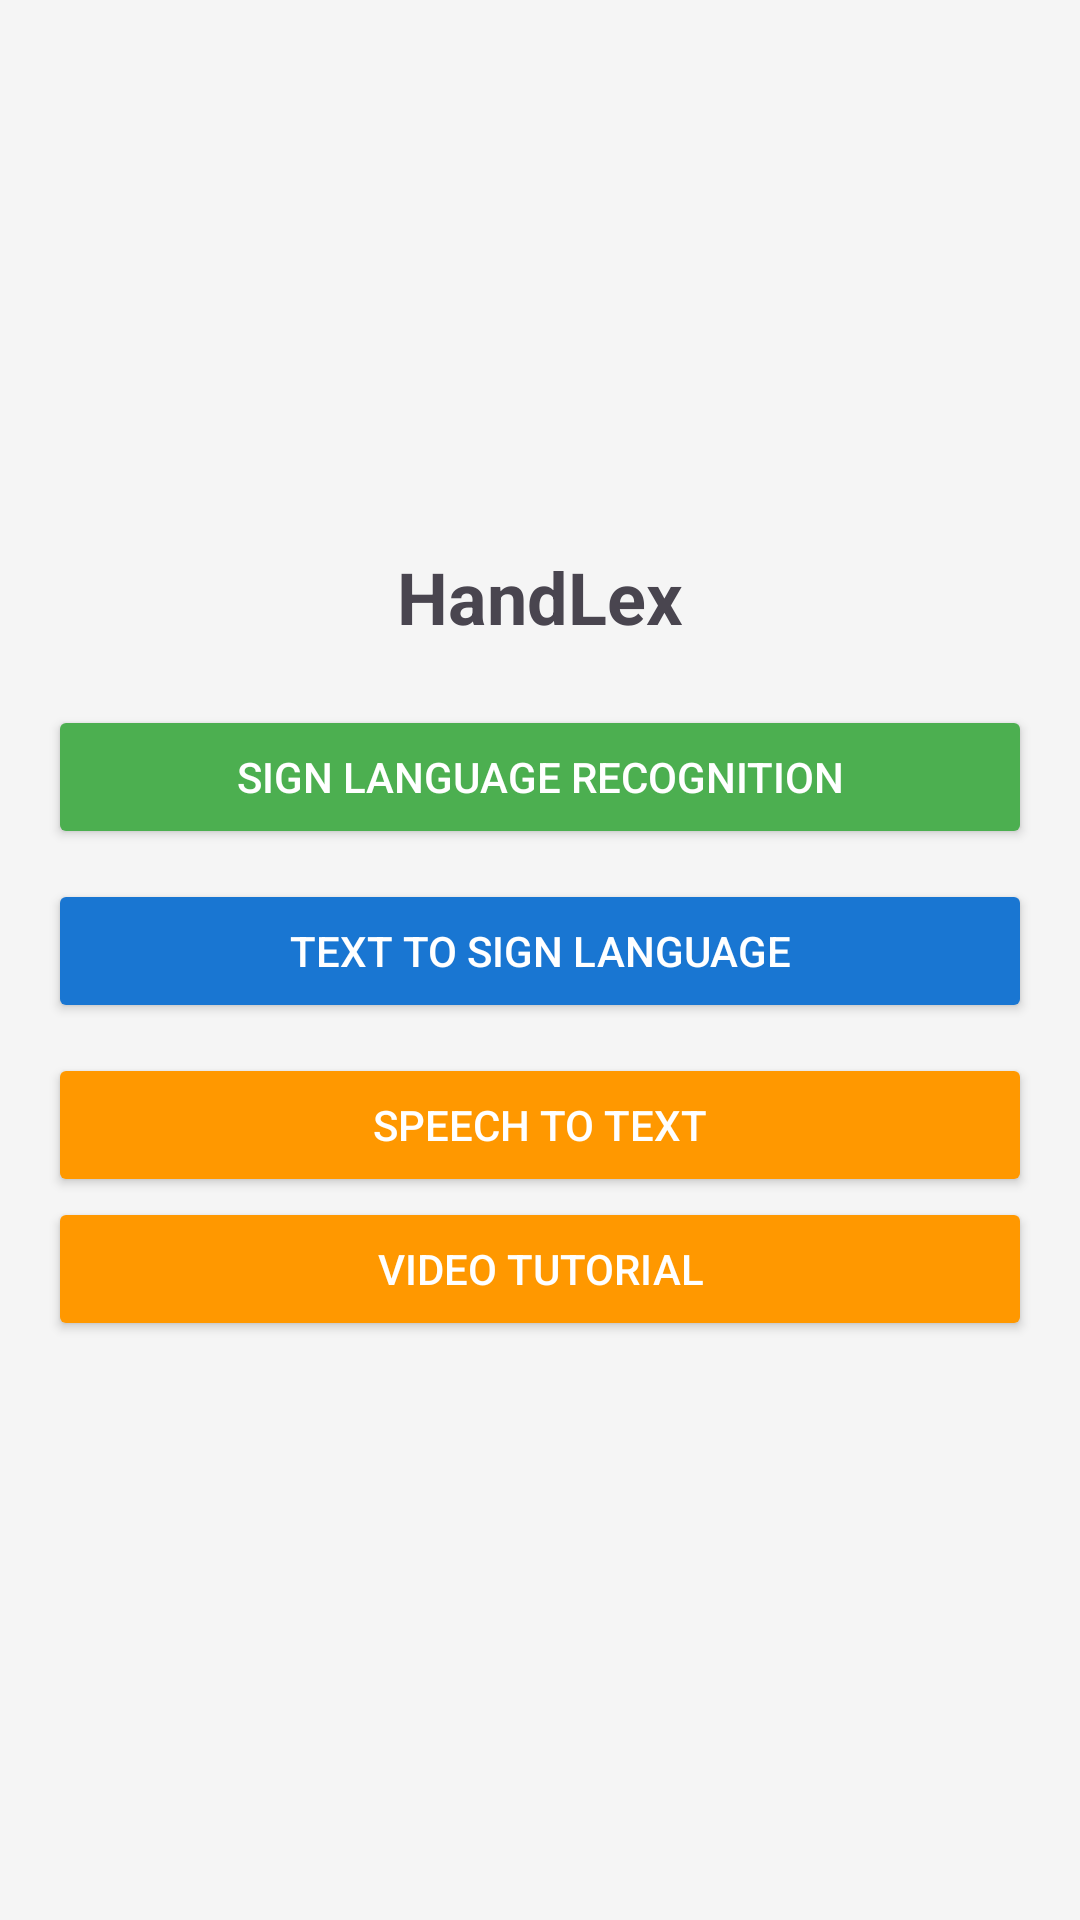

Android layout source for this screen:
<!-- AndroidManifest.xml: application theme Theme.HandLex -->
<!-- res/layout/activity_main.xml -->
<?xml version="1.0" encoding="utf-8"?>
<androidx.constraintlayout.widget.ConstraintLayout xmlns:android="http://schemas.android.com/apk/res/android"
    xmlns:app="http://schemas.android.com/apk/res-auto"
    xmlns:tools="http://schemas.android.com/tools"
    android:id="@+id/main"
    android:layout_width="match_parent"
    android:layout_height="match_parent"
    tools:context=".MainActivity">

    <LinearLayout xmlns:android="http://schemas.android.com/apk/res/android"
        android:layout_width="match_parent"
        android:layout_height="match_parent"
        android:orientation="vertical"
        android:padding="16dp"
        android:gravity="center"
        android:background="#F5F5F5">

        <TextView
            android:id="@+id/appTitle"
            android:layout_width="wrap_content"
            android:layout_height="wrap_content"
            android:text="HandLex"
            android:textSize="24sp"
            android:textStyle="bold"
            android:gravity="center"
            android:paddingBottom="20dp"/>

        <Button
            android:id="@+id/btnSignRecognition"
            android:layout_width="match_parent"
            android:layout_height="wrap_content"
            android:text="Sign Language Recognition"
            android:backgroundTint="#4CAF50"
            android:textColor="#FFFFFF"
            android:layout_marginBottom="10dp"/>

        <Button
            android:id="@+id/btnTextToSign"
            android:layout_width="match_parent"
            android:layout_height="wrap_content"
            android:text="Text to Sign Language"
            android:backgroundTint="#1976D2"
            android:textColor="#FFFFFF"
            android:layout_marginBottom="10dp"/>

        <Button
            android:id="@+id/btnSpeechToText"
            android:layout_width="match_parent"
            android:layout_height="wrap_content"
            android:text="Speech to Text"
            android:backgroundTint="#FF9800"
            android:textColor="#FFFFFF"/>

        <Button
            android:id="@+id/btnvd"
            android:layout_width="match_parent"
            android:layout_height="wrap_content"
            android:text="Video Tutorial"
            android:backgroundTint="#FF9800"
            android:textColor="#FFFFFF"
            android:layout_marginBottom="10dp"/>
    </LinearLayout>


</androidx.constraintlayout.widget.ConstraintLayout>
<!-- resources referenced by this layout -->
<resources>
  <style name="Theme.HandLex" parent="Base.Theme.HandLex" />
  <style name="Base.Theme.HandLex" parent="Theme.Material3.Light.NoActionBar">
          
          
      </style>
</resources>
